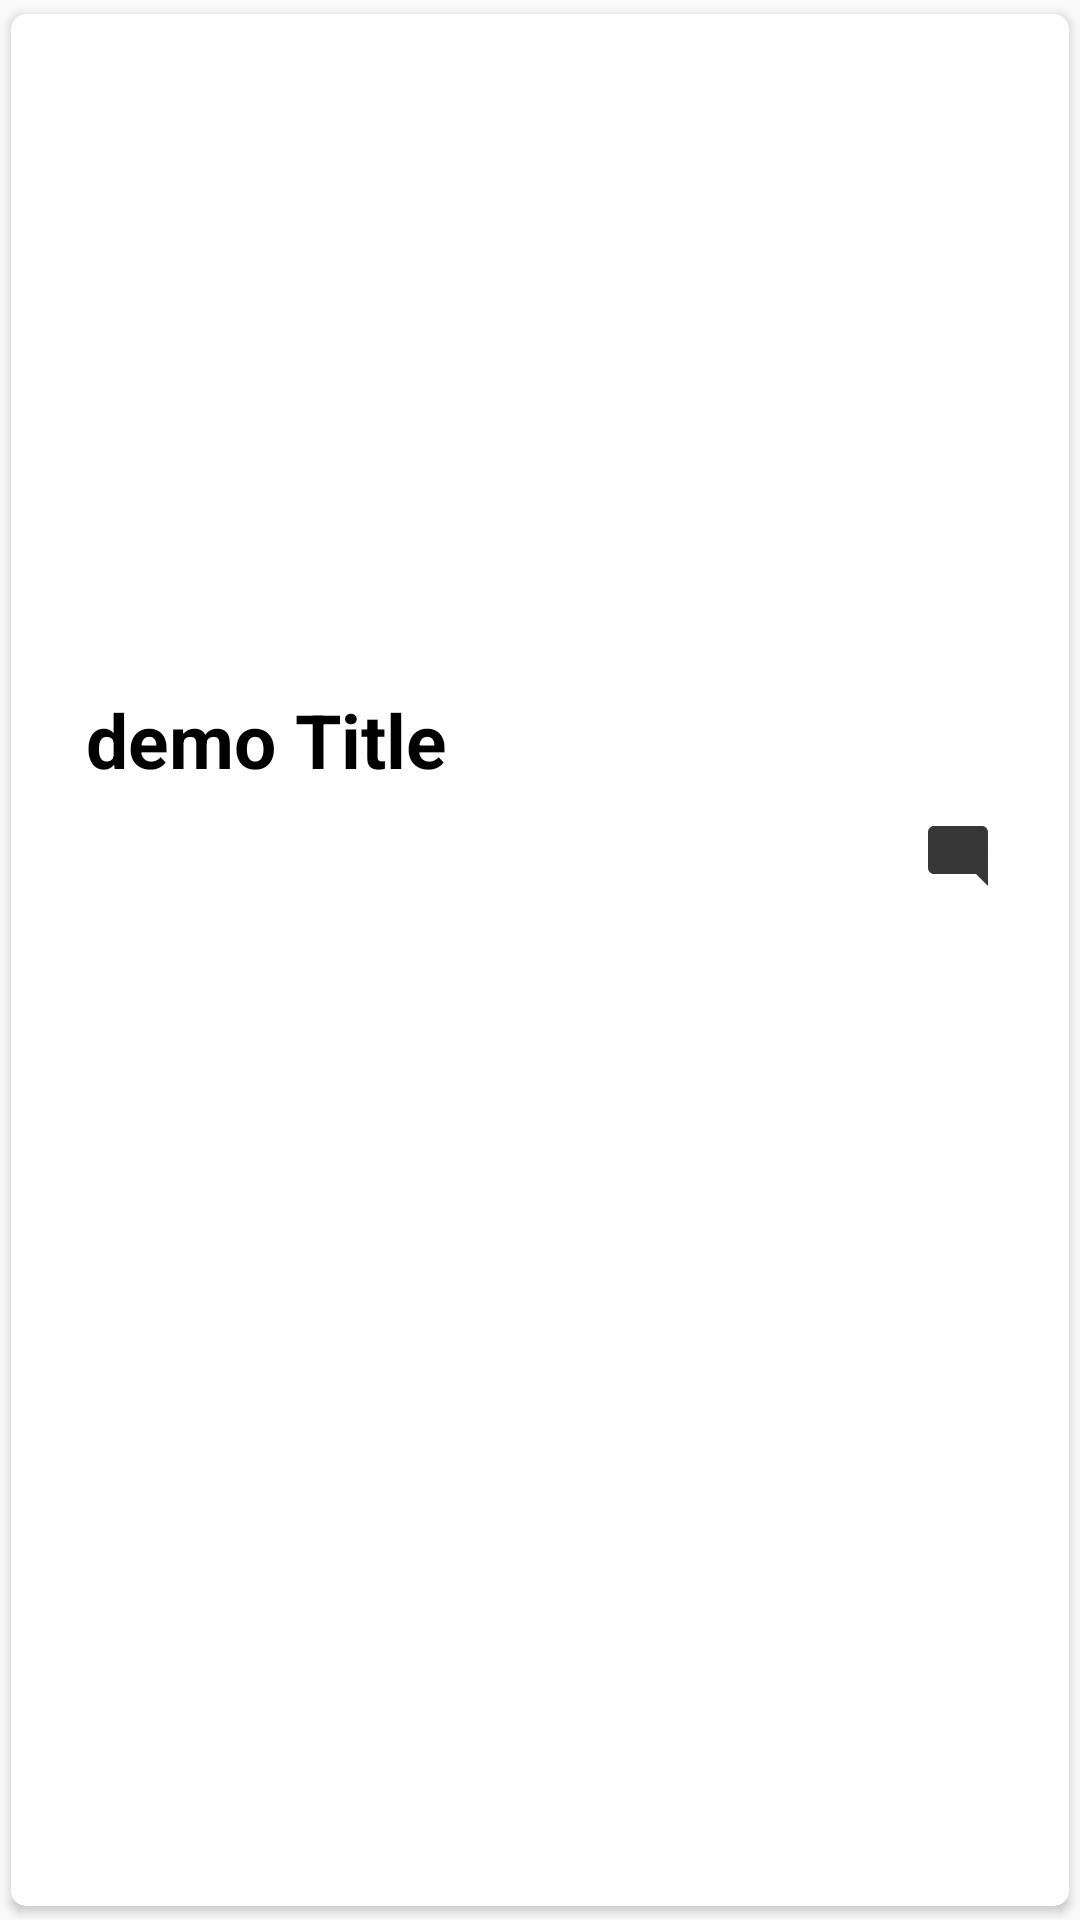

This screen was rendered from an Android layout file. Write that file and the resources it references.
<!-- AndroidManifest.xml: application theme Theme.Xplorer -->
<!-- res/layout/singlerow.xml -->
<?xml version="1.0" encoding="utf-8"?>
<androidx.cardview.widget.CardView xmlns:android="http://schemas.android.com/apk/res/android"
    android:layout_width="match_parent"
    android:layout_height="wrap_content"
    xmlns:app="http://schemas.android.com/apk/res-auto"
    app:cardCornerRadius="5dp"
    android:elevation="5dp"
    app:cardUseCompatPadding="true">

    <RelativeLayout
        android:layout_width="match_parent"
        android:layout_height="wrap_content"
        android:padding="15dp">

        <ImageView
            android:id="@+id/img1"
            android:layout_width="match_parent"
            android:layout_height="200dp"
            android:layout_alignParentEnd="true"
            android:layout_centerHorizontal="true"
            android:scaleType="centerCrop"
            android:src="@drawable/ic_launcher_foreground"
            app:civ_border_color="#535353"
            app:civ_border_width="3dp" />

        <TextView
            android:id="@+id/nametext"
            android:layout_width="match_parent"
            android:layout_height="wrap_content"
            android:layout_below="@id/img1"
            android:layout_marginTop="10dp"
            android:layout_marginLeft="10dp"
            android:text="demo Title"
            android:textColor="@color/black"
            android:textSize="25dp"
            android:textStyle="bold" />

        <ImageView
            android:id="@+id/rate"
            android:layout_width="wrap_content"
            android:layout_height="wrap_content"
            android:layout_below="@+id/nametext"
            android:layout_alignParentEnd="true"
            android:layout_marginTop="10dp"
            android:layout_marginRight="10dp"
            android:src="@drawable/ic_rating_new" />



    </RelativeLayout>

</androidx.cardview.widget.CardView>
<!-- resources referenced by this layout -->
<resources>
  <!-- drawable ic_launcher_foreground: png bitmap (mipmap-hdpi, 2842 bytes) -->
  <!-- drawable ic_rating_new (drawable-anydpi) -->
  <vector xmlns:android="http://schemas.android.com/apk/res/android"
      android:width="24dp"
      android:height="24dp"
      android:viewportWidth="24"
      android:viewportHeight="24"
      android:tint="#050505"
      android:alpha="0.8">
    <path
        android:fillColor="@android:color/white"
        android:pathData="M21.99,4c0,-1.1 -0.89,-2 -1.99,-2H4c-1.1,0 -2,0.9 -2,2v12c0,1.1 0.9,2 2,2h14l4,4 -0.01,-18z"/>
  </vector>
  <style name="Theme.Xplorer" parent="Theme.MaterialComponents.Light.NoActionBar.Bridge">
          
          <item name="colorPrimary">@color/black</item>
          <item name="colorPrimaryVariant">#232323</item>
          <item name="colorOnPrimary">#050505</item>
  
  
  
  
  
          <item name="android:statusBarColor" tools:targetApi="l">?attr/colorPrimaryVariant</item>
          
      </style>
  <!-- not gathered from this repository: default colours our renderer supplied (Android Studio template values) -->
  <color name="black">#FF000000</color>
</resources>
